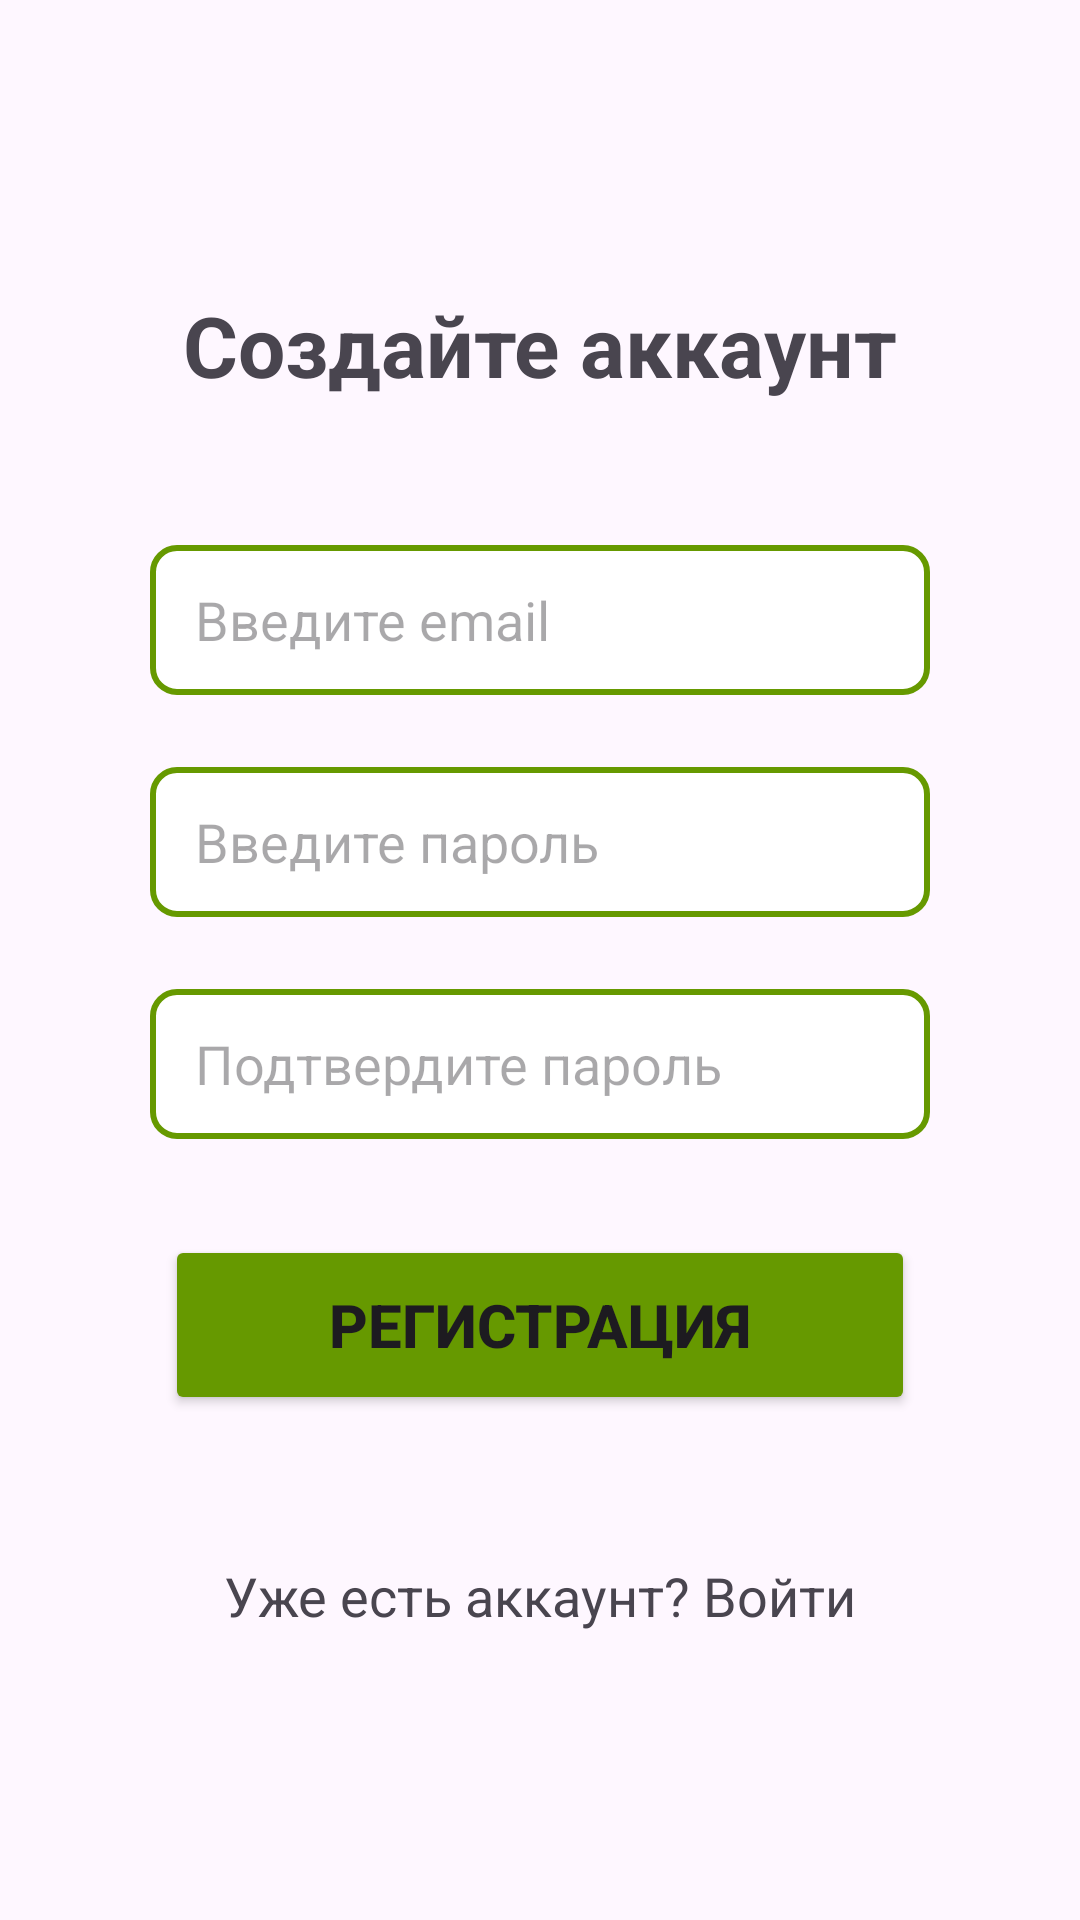

The Android layout XML behind this screen, and the referenced resources:
<!-- AndroidManifest.xml: application theme Theme.AutoKiosk -->
<!-- res/layout/fragment_register.xml -->
<?xml version="1.0" encoding="utf-8"?>
<androidx.constraintlayout.widget.ConstraintLayout xmlns:android="http://schemas.android.com/apk/res/android"
    xmlns:app="http://schemas.android.com/apk/res-auto"
    xmlns:tools="http://schemas.android.com/tools"
    android:layout_width="match_parent"
    android:layout_height="match_parent">

    <TextView
        android:id="@+id/text_register"
        android:layout_width="wrap_content"
        android:layout_height="wrap_content"
        android:text="@string/create_account"
        android:textSize="28sp"
        android:textStyle="bold"

        app:layout_constraintEnd_toEndOf="parent"
        app:layout_constraintStart_toStartOf="parent"
        app:layout_constraintTop_toTopOf="parent"
        app:layout_constraintBottom_toTopOf="@id/user_email"
        app:layout_constraintVertical_chainStyle="packed" />

    <EditText
        android:id="@+id/user_email"
        style="@style/EditTextAuth"
        android:layout_marginTop="48dp"
        android:hint="@string/hint_email"
        android:inputType="textEmailAddress"

        app:layout_constraintBottom_toTopOf="@id/user_password"
        app:layout_constraintEnd_toEndOf="parent"
        app:layout_constraintStart_toStartOf="parent"
        app:layout_constraintTop_toBottomOf="@+id/text_register" />

    <EditText
        android:id="@+id/user_password"
        style="@style/EditTextAuth"
        android:hint="@string/hint_password"
        android:inputType="textPassword"
        android:layout_marginTop="24dp"

        app:layout_constraintEnd_toEndOf="parent"
        app:layout_constraintStart_toStartOf="parent"
        app:layout_constraintTop_toBottomOf="@+id/user_email"
        app:layout_constraintBottom_toTopOf="@id/user_confirm_password"/>

    <EditText
        android:id="@+id/user_confirm_password"
        android:layout_marginTop="24dp"
        style="@style/EditTextAuth"
        android:hint="@string/hint_confirm_password"
        android:inputType="textPassword"

        app:layout_constraintEnd_toEndOf="parent"
        app:layout_constraintStart_toStartOf="parent"
        app:layout_constraintTop_toBottomOf="@+id/user_password"
        app:layout_constraintBottom_toTopOf="@id/btn_register"/>

    <Button
        android:id="@+id/btn_register"
        android:layout_width="250dp"
        android:layout_marginTop="32dp"
        android:text="@string/register"
        android:textSize="20sp"
        style="@style/Buttons"

        app:layout_constraintEnd_toEndOf="parent"
        app:layout_constraintStart_toStartOf="parent"
        app:layout_constraintTop_toBottomOf="@+id/user_confirm_password"
        app:layout_constraintBottom_toTopOf="@id/link_login" />

    <TextView
        android:id="@+id/link_login"
        android:layout_width="wrap_content"
        android:layout_height="wrap_content"
        android:layout_marginTop="48dp"
        android:text="@string/already_have_account"
        android:textSize="18sp"

        app:layout_constraintBottom_toBottomOf="parent"
        app:layout_constraintEnd_toEndOf="parent"
        app:layout_constraintStart_toStartOf="parent"
        app:layout_constraintTop_toBottomOf="@+id/btn_register" />

</androidx.constraintlayout.widget.ConstraintLayout>
<!-- resources referenced by this layout -->
<resources>
  <string name="already_have_account">Уже есть аккаунт? Войти</string>
  <string name="create_account">Создайте аккаунт</string>
  <string name="hint_confirm_password">Подтвердите пароль</string>
  <string name="hint_email">Введите email</string>
  <string name="hint_password">Введите пароль</string>
  <string name="register">Регистрация</string>
  <style name="Buttons">
          <item name="android:layout_height">60dp</item>
          <item name="backgroundTint">@color/color_primary</item>
          <item name="android:textStyle">bold</item>
      </style>
  <style name="EditTextAuth">
          <item name="android:layout_marginHorizontal">50dp</item>
          <item name="android:layout_width">match_parent</item>
          <item name="android:layout_height">50dp</item>
          <item name="android:paddingLeft">15dp</item>
          <item name="android:background">@drawable/rounded_edit_text</item>
      </style>
  <style name="Theme.AutoKiosk" parent="Base.Theme.AutoKiosk" />
  <color name="color_primary">@android:color/holo_green_dark</color>
  <!-- drawable rounded_edit_text (drawable) -->
  <?xml version="1.0" encoding="utf-8"?>
  <shape xmlns:android="http://schemas.android.com/apk/res/android">
      <solid android:color="#FFFFFF"/>
      <corners android:radius="8dp"/>
      <stroke
          android:color="@color/color_primary"
          android:width="2dp" />
  </shape>
  <style name="Base.Theme.AutoKiosk" parent="Theme.Material3.Light.NoActionBar">
          <item name="colorSurfaceVariant">@color/white</item>
      </style>
  <color name="white">#FFFFFFFF</color>
</resources>
